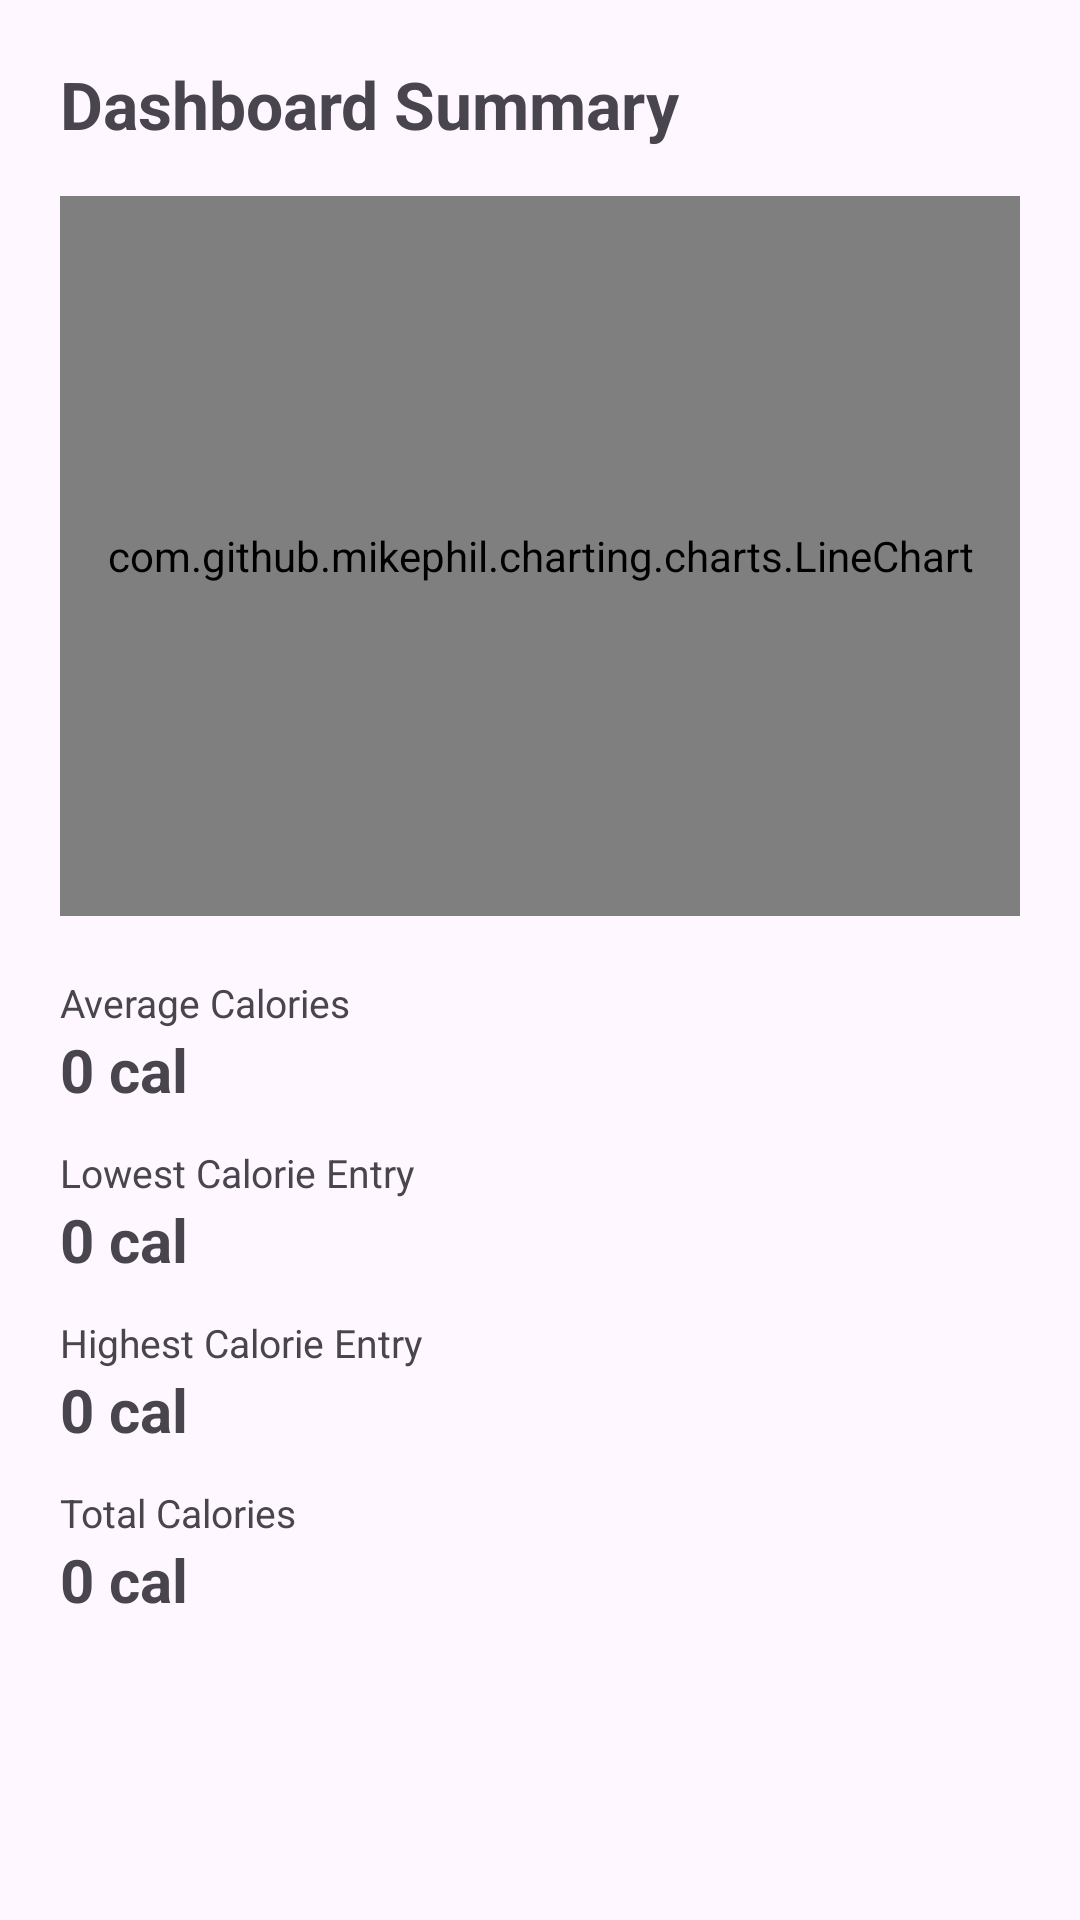

Produce the Android XML layout that renders to this screen, including the resource entries it uses.
<!-- AndroidManifest.xml: application theme Theme.CalCountPlus -->
<!-- res/layout/fragment_dashboard.xml -->
<?xml version="1.0" encoding="utf-8"?>
<LinearLayout xmlns:android="http://schemas.android.com/apk/res/android"
    android:layout_width="match_parent"
    android:layout_height="match_parent"
    android:orientation="vertical"
    android:padding="20dp">

    <TextView
        android:layout_width="wrap_content"
        android:layout_height="wrap_content"
        android:text="Dashboard Summary"
        android:textSize="22sp"
        android:textStyle="bold"
        android:layout_marginBottom="16dp" />

    
    <com.github.mikephil.charting.charts.LineChart
        android:id="@+id/lineChart"
        android:layout_width="match_parent"
        android:layout_height="240dp"
        android:layout_marginBottom="20dp" />

    
    <TextView
        android:layout_width="wrap_content"
        android:layout_height="wrap_content"
        android:text="Average Calories"
        android:textSize="13sp"
        android:textColor="?android:textColorSecondary" />

    <TextView
        android:id="@+id/tvAverageCalories"
        android:layout_width="wrap_content"
        android:layout_height="wrap_content"
        android:text="0 cal"
        android:textSize="20sp"
        android:textStyle="bold"
        android:layout_marginBottom="12dp" />

    <TextView
        android:layout_width="wrap_content"
        android:layout_height="wrap_content"
        android:text="Lowest Calorie Entry"
        android:textSize="13sp"
        android:textColor="?android:textColorSecondary" />

    <TextView
        android:id="@+id/tvMinCalories"
        android:layout_width="wrap_content"
        android:layout_height="wrap_content"
        android:text="0 cal"
        android:textSize="20sp"
        android:textStyle="bold"
        android:layout_marginBottom="12dp" />

    <TextView
        android:layout_width="wrap_content"
        android:layout_height="wrap_content"
        android:text="Highest Calorie Entry"
        android:textSize="13sp"
        android:textColor="?android:textColorSecondary" />

    <TextView
        android:id="@+id/tvMaxCalories"
        android:layout_width="wrap_content"
        android:layout_height="wrap_content"
        android:text="0 cal"
        android:textSize="20sp"
        android:textStyle="bold"
        android:layout_marginBottom="12dp" />

    <TextView
        android:layout_width="wrap_content"
        android:layout_height="wrap_content"
        android:text="Total Calories"
        android:textSize="13sp"
        android:textColor="?android:textColorSecondary" />

    <TextView
        android:id="@+id/tvTotalCalories"
        android:layout_width="wrap_content"
        android:layout_height="wrap_content"
        android:text="0 cal"
        android:textSize="20sp"
        android:textStyle="bold" />

</LinearLayout>
<!-- resources referenced by this layout -->
<resources>
  <style name="Theme.CalCountPlus" parent="Theme.Material3.DayNight.NoActionBar">
          
      </style>
</resources>
